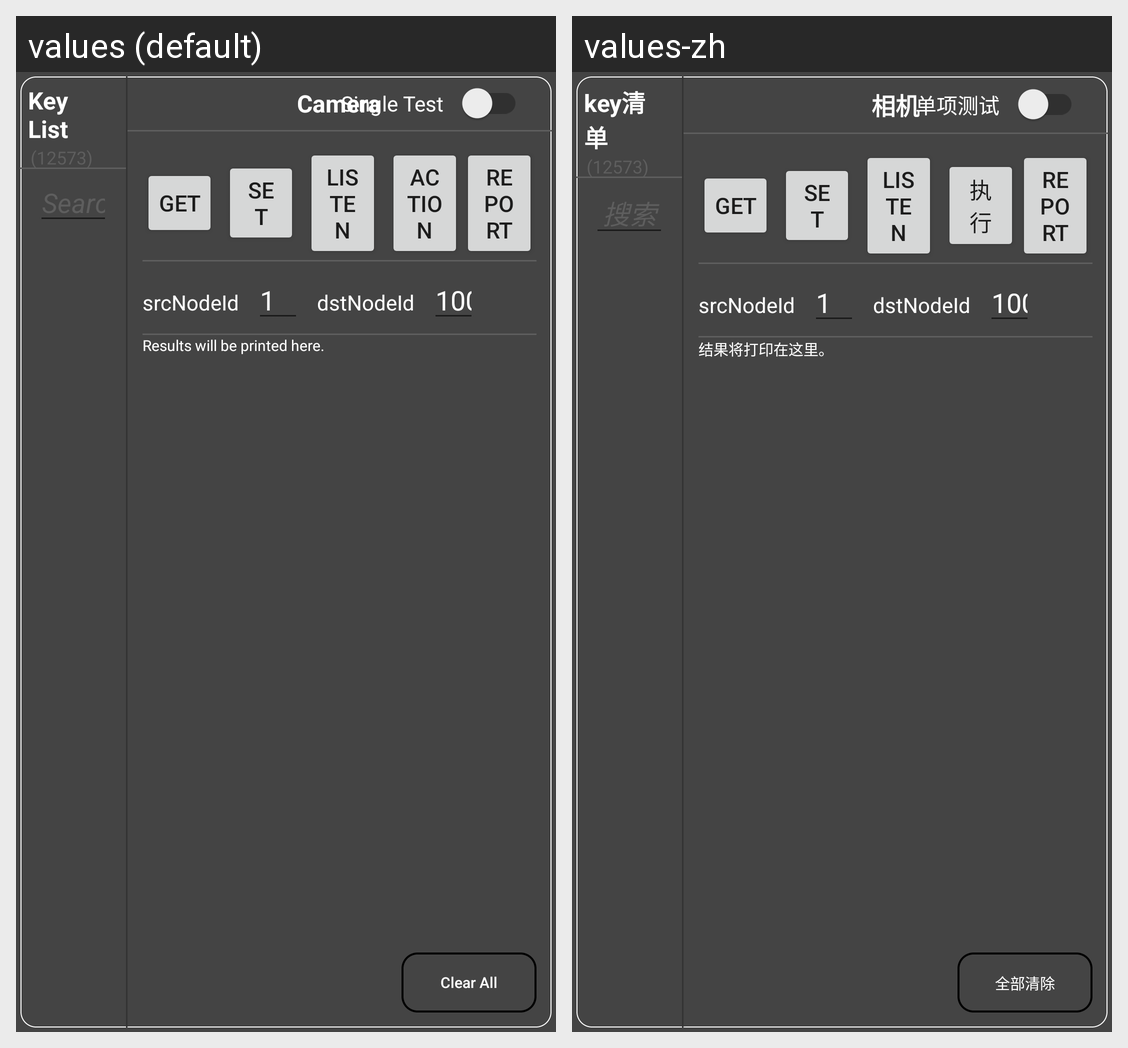

Locale-by-locale string values for the Android screen shown in this grid:
Android screen res/layout/fragment_key_list.xml rendered under 2 locales, left to right: values (default), values-zh. Device: Nexus 5 (rendered at 1080×1920; each locale shown at half size, 540×960, under a caption strip naming it); theme Theme.MaterialComponents.DayNight.NoActionBar.
Strings drawn on this screen, with the default value and each locale's value (text and hints the layout hard-codes, and strings that could not be matched under every locale, appear in the picture but are not listed):

debug_key
  values: Key List
  values-zh: key清单

debug_key_search
  values: Search
  values-zh: 搜索

debug_camera
  values: Camera
  values-zh: 相机

debug_single_test
  values: Single Test
  values-zh: 单项测试

debug_get
  values: GET
  values-zh: get

debug_set
  values: SET
  values-zh: set

debug_listen
  values: Listen
  values-zh: listen

debug_action
  values: Action
  values-zh: 执行

debug_report
  values: REPORT
  values-zh: report

debug_subtype
  values: srcNodeId
  values-zh: srcNodeId

debug_subindex
  values: dstNodeId
  values-zh: dstNodeId

debug_results_will_be_printed_here
  values: Results will be printed here.
  values-zh: 结果将打印在这里。

debug_clear_all
  values: Clear All
  values-zh: 全部清除
